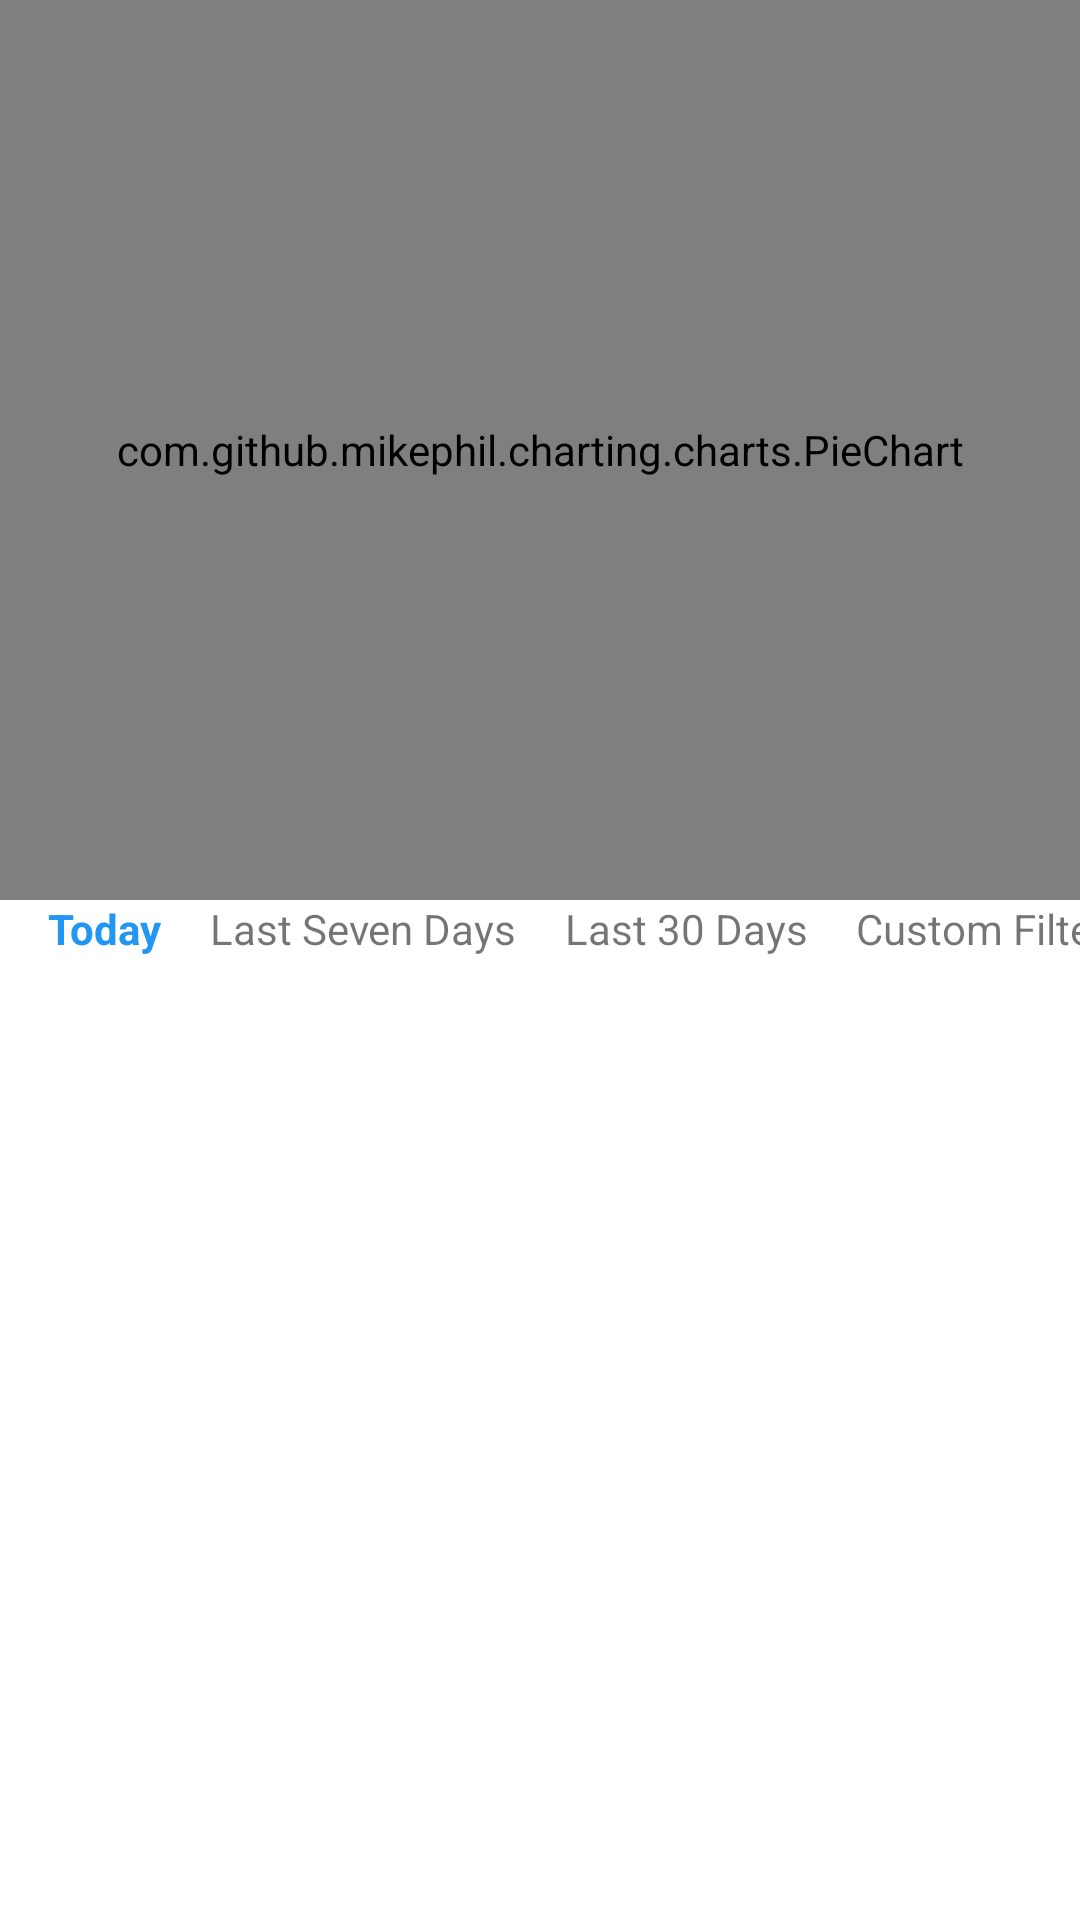

Write the Android layout XML for this screen, with the resource values it uses.
<!-- AndroidManifest.xml: application theme Theme.NetWallet -->
<!-- res/layout/fragment_pie_chart.xml -->
<?xml version="1.0" encoding="utf-8"?>
<layout xmlns:android="http://schemas.android.com/apk/res/android"
    xmlns:app="http://schemas.android.com/apk/res-auto"
    xmlns:tools="http://schemas.android.com/tools">

    <androidx.constraintlayout.widget.ConstraintLayout
        android:layout_width="match_parent"
        android:layout_height="match_parent"
        android:orientation="vertical">

        <com.github.mikephil.charting.charts.PieChart
            android:id="@+id/chart"
            android:layout_width="match_parent"
            android:layout_height="300dp"
            app:layout_constraintStart_toStartOf="parent"
            app:layout_constraintTop_toTopOf="parent" />

        <TextView
            android:id="@+id/tvToday"
            android:layout_width="wrap_content"
            android:layout_height="wrap_content"
            android:layout_marginStart="16dp"
            android:text="@string/today"
            android:textColor="@color/button_active"
            android:textStyle="bold"
            app:layout_constraintStart_toStartOf="parent"
            app:layout_constraintTop_toBottomOf="@+id/chart" />

        <TextView
            android:id="@+id/tvLastSevenDays"
            android:layout_width="wrap_content"
            android:layout_height="wrap_content"
            android:layout_marginStart="16dp"
            android:text="@string/last_seven_days"
            app:layout_constraintBaseline_toBaselineOf="@+id/tvToday"
            app:layout_constraintStart_toEndOf="@+id/tvToday" />

        <TextView
            android:id="@+id/tvLastThirtyDays"
            android:layout_width="wrap_content"
            android:layout_height="wrap_content"
            android:layout_marginStart="16dp"
            android:text="@string/last_thirty_days"
            app:layout_constraintBaseline_toBaselineOf="@+id/tvLastSevenDays"
            app:layout_constraintStart_toEndOf="@+id/tvLastSevenDays" />

        <TextView
            android:id="@+id/tvCustom"
            android:layout_width="wrap_content"
            android:layout_height="wrap_content"
            android:layout_marginStart="16dp"
            android:text="@string/custom"
            app:layout_constraintBaseline_toBaselineOf="@+id/tvLastThirtyDays"
            app:layout_constraintStart_toEndOf="@+id/tvLastThirtyDays" />

    </androidx.constraintlayout.widget.ConstraintLayout>

</layout>
<!-- resources referenced by this layout -->
<resources>
  <color name="button_active">#2196F3</color>
  <string name="custom">Custom Filter</string>
  <string name="last_seven_days">Last Seven Days</string>
  <string name="last_thirty_days">Last 30 Days</string>
  <string name="today">Today</string>
  <style name="Theme.NetWallet" parent="Theme.MaterialComponents.DayNight.DarkActionBar">
          
          <item name="colorPrimary">@color/purple_500</item>
          <item name="colorPrimaryVariant">@color/purple_700</item>
          <item name="colorOnPrimary">@color/white</item>
          
          <item name="colorSecondary">@color/teal_200</item>
          <item name="colorSecondaryVariant">@color/teal_700</item>
          <item name="colorOnSecondary">@color/black</item>
          
          <item name="android:statusBarColor" tools:targetApi="l">?attr/colorPrimaryVariant</item>
          
          <item name="windowNoTitle">true</item>
          <item name="windowActionBar">false</item>
      </style>
  <color name="purple_500">#FF6200EE</color>
  <color name="purple_700">#FF3700B3</color>
  <color name="white">#FFFFFFFF</color>
  <color name="teal_200">#FF03DAC5</color>
  <color name="teal_700">#FF018786</color>
  <color name="black">#FF000000</color>
</resources>
